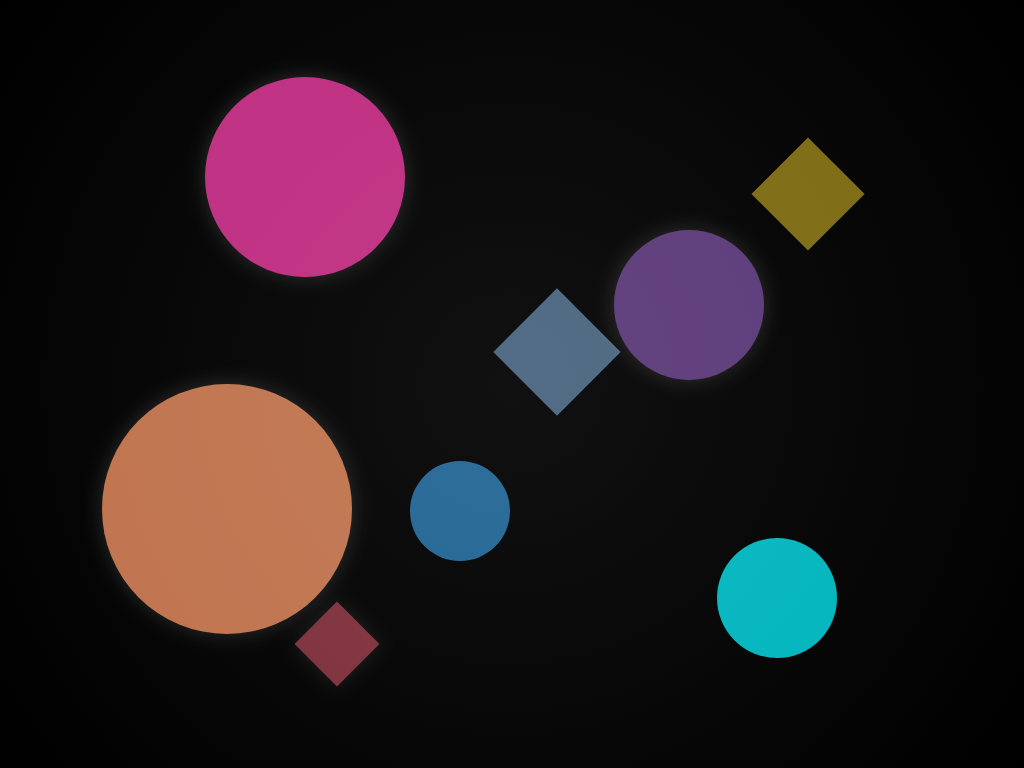

Give the HTML and CSS whose rendering is this image.

<!DOCTYPE html>
<html lang="en">
<head>
  <meta charset="UTF-8">
  <title>CSS Abstract Art</title>
  <style>
    * {
      box-sizing: border-box;
      margin: 0;
      padding: 0;
    }

    body {
      background: radial-gradient(circle at center, #111 0%, #000 100%);
      height: 100vh;
      overflow: hidden;
    }

    .art-container {
      position: relative;
      width: 100vw;
      height: 100vh;
    }

    .shape {
      position: absolute;
      border-radius: 50%;
      opacity: 0.75;
      mix-blend-mode: screen;
      animation-timing-function: ease-in-out;
    }

    .shape1 {
      width: 200px;
      height: 200px;
      background: #ff3cac;
      top: 10%;
      left: 20%;
      animation: float1 8s infinite alternate;
    }

    .shape2 {
      width: 150px;
      height: 150px;
      background: #784ba0;
      top: 30%;
      left: 60%;
      animation: float2 6s infinite alternate;
    }

    .shape3 {
      width: 100px;
      height: 100px;
      background: #2b86c5;
      top: 60%;
      left: 40%;
      animation: float3 5s infinite alternate;
    }

    .shape4 {
      width: 250px;
      height: 250px;
      background: #ff9966;
      top: 50%;
      left: 10%;
      animation: float4 7s infinite alternate;
    }

    .shape5 {
      width: 120px;
      height: 120px;
      background: #00f2fe;
      top: 70%;
      left: 70%;
      animation: float5 9s infinite alternate;
    }

    .square {
      border-radius: 0;
      opacity: 0.5;
      transform: rotate(45deg);
    }

    .square1 {
      width: 80px;
      height: 80px;
      background: #f9d423;
      top: 20%;
      left: 75%;
      animation: square1 6s infinite alternate;
    }

    .square2 {
      width: 60px;
      height: 60px;
      background: #fc6076;
      top: 80%;
      left: 30%;
      animation: square2 10s infinite alternate;
    }

    .square3 {
      width: 90px;
      height: 90px;
      background: #8EC5FC;
      top: 40%;
      left: 50%;
      animation: square3 8s infinite alternate;
    }

    @keyframes float1 {
      0% {
        transform: translateY(0) scale(1);
      }
      100% {
        transform: translateY(-50px) scale(1.1);
      }
    }

    @keyframes float2 {
      0% {
        transform: translate(0, 0) scale(1);
      }
      100% {
        transform: translate(-30px, 20px) scale(1.05);
      }
    }

    @keyframes float3 {
      0% {
        transform: translateY(0) rotate(0deg);
      }
      100% {
        transform: translateY(-30px) rotate(180deg);
      }
    }

    @keyframes float4 {
      0% {
        transform: scale(1) rotate(0deg);
      }
      100% {
        transform: scale(1.2) rotate(360deg);
      }
    }

    @keyframes float5 {
      0% {
        transform: translateX(0px);
      }
      100% {
        transform: translateX(50px);
      }
    }

    @keyframes square1 {
      0% {
        transform: rotate(0deg) scale(1);
      }
      100% {
        transform: rotate(360deg) scale(1.1);
      }
    }

    @keyframes square2 {
      0% {
        transform: translateY(0px);
      }
      100% {
        transform: translateY(-60px);
      }
    }

    @keyframes square3 {
      0% {
        transform: scale(1);
      }
      100% {
        transform: scale(1.3);
      }
    }
    .glow {
      box-shadow: 0 0 20px rgba(255, 255, 255, 0.2);
      animation: pulse 3s infinite;
    }

    @keyframes pulse {
      0%, 100% {
        box-shadow: 0 0 20px rgba(255, 255, 255, 0.2);
      }
      50% {
        box-shadow: 0 0 40px rgba(255, 255, 255, 0.4);
      }
    }
  </style>
</head>
<body>
  <div class="art-container">
    <div class="shape shape1 glow"></div>
    <div class="shape shape2 glow"></div>
    <div class="shape shape3"></div>
    <div class="shape shape4 glow"></div>
    <div class="shape shape5"></div>

    <div class="shape square square1"></div>
    <div class="shape square square2 glow"></div>
    <div class="shape square square3"></div>
  </div>
</body>
</html>
